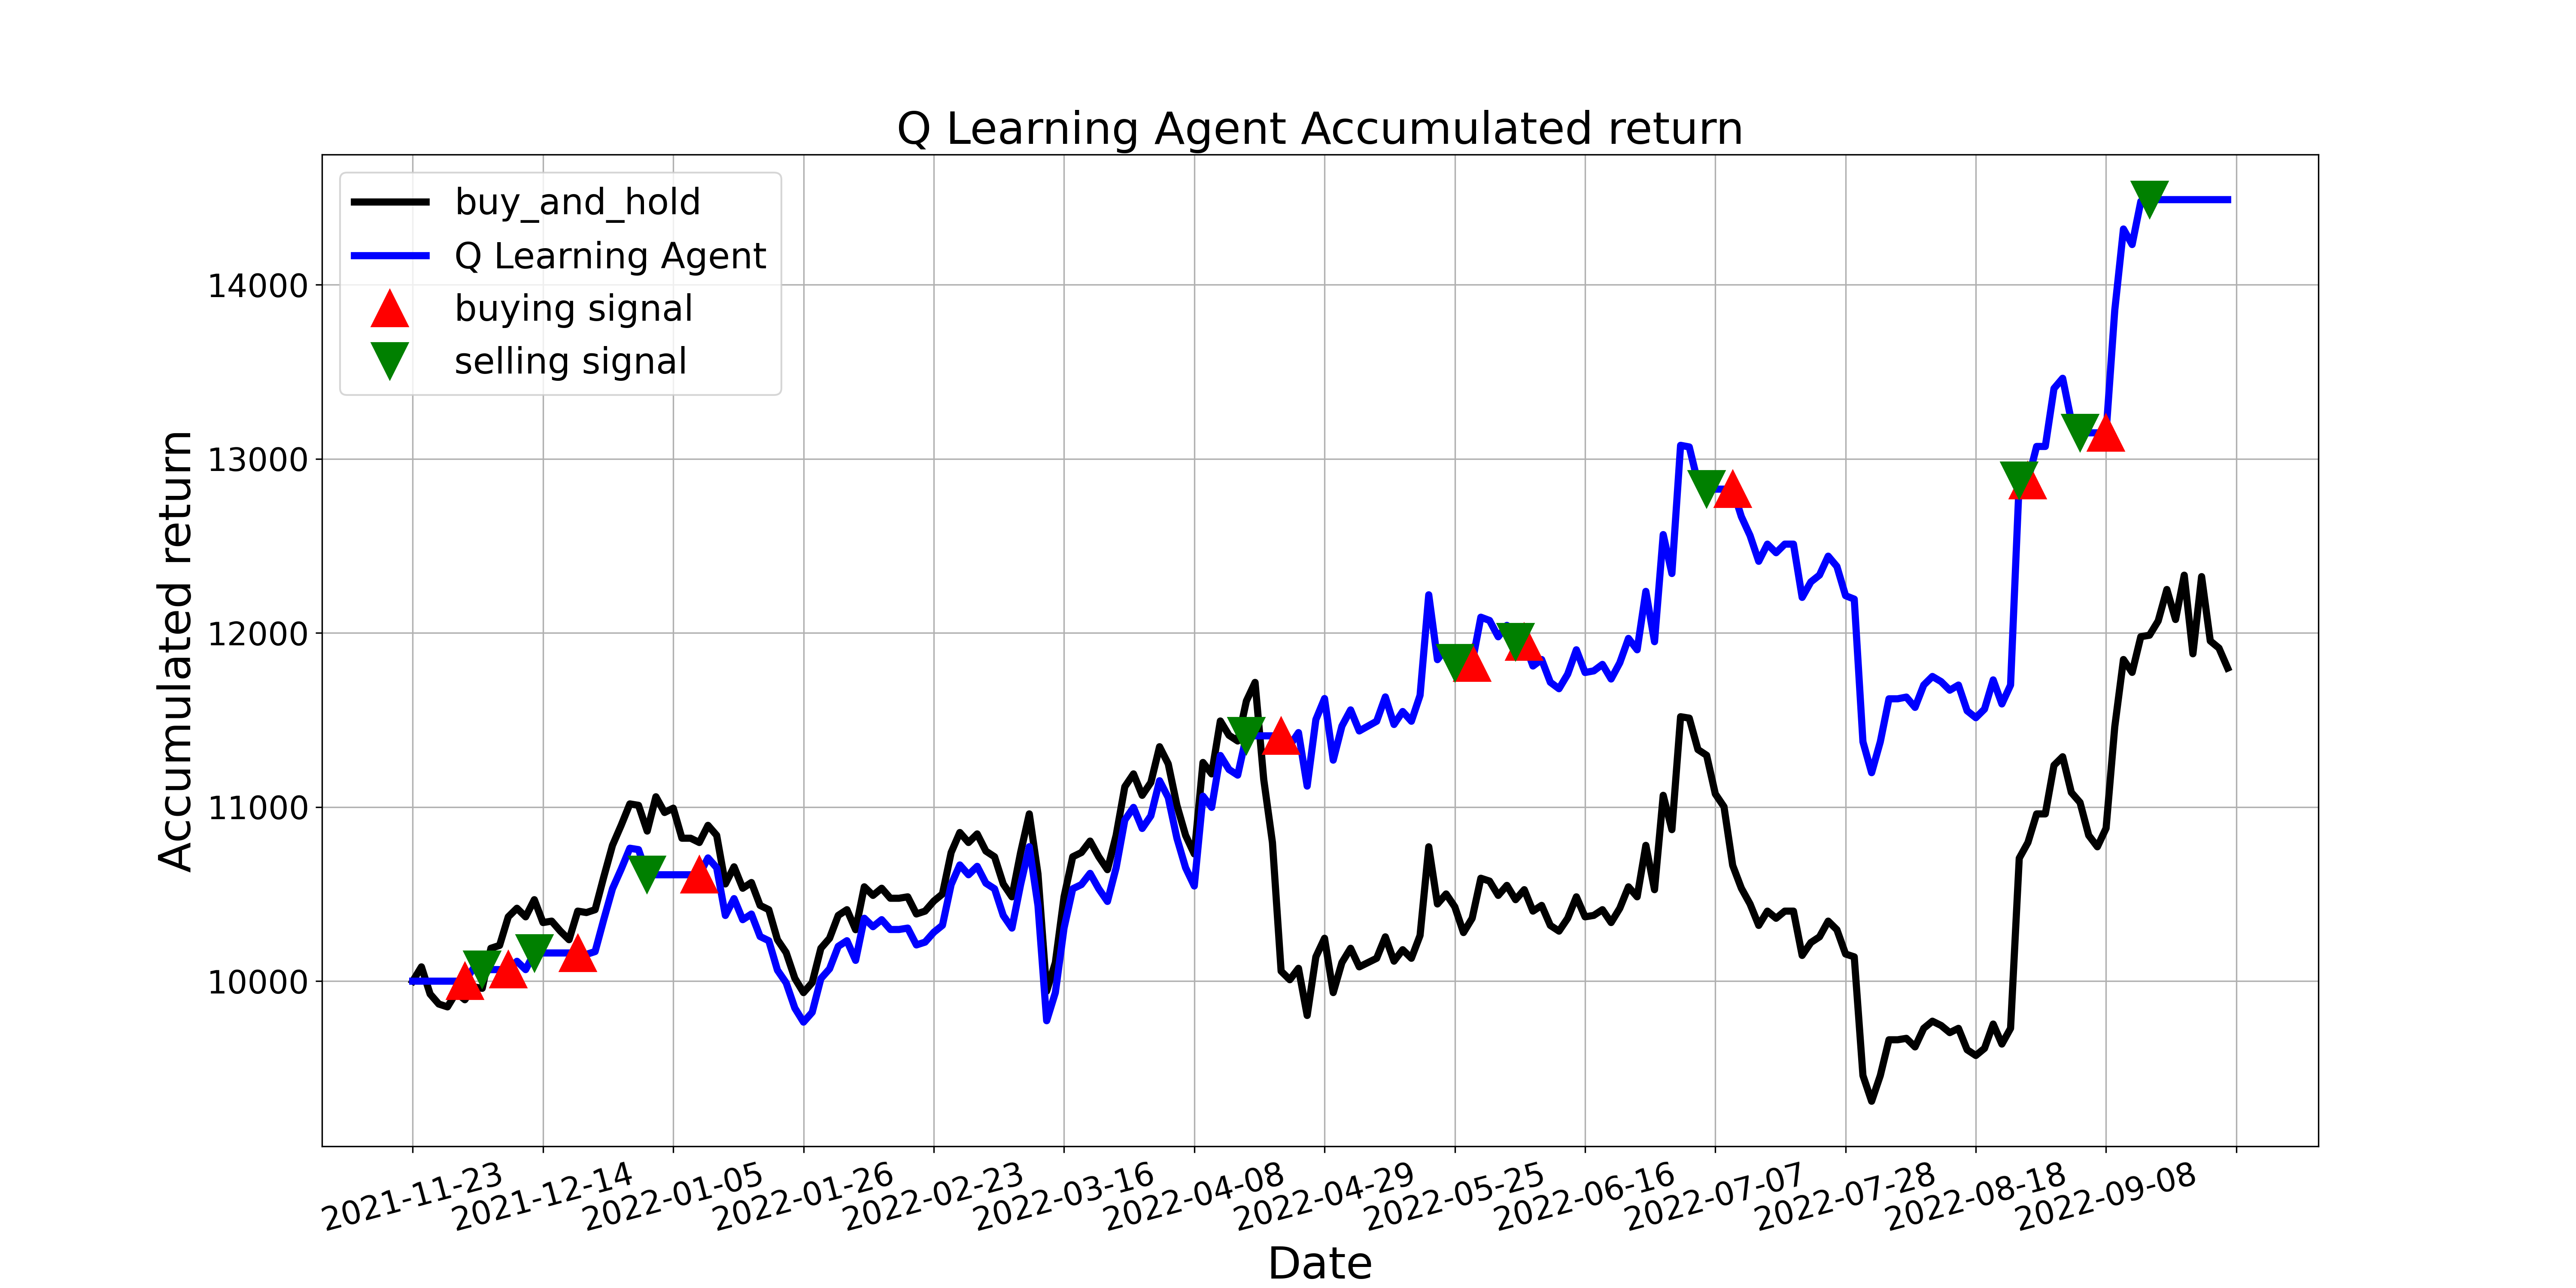

Values plotted in this chart, from the file beside it:
, tradeDate, B&H, action, operation, return
0, 2021-11-23, 10000, 0, 0, 10000
1, 2021-11-24, 10082, 11, 0, 10000
2, 2021-11-25, 9926, 11, 0, 10000
3, 2021-11-26, 9869, 11, 0, 10000
4, 2021-11-29, 9852, 2, 0, 10000
5, 2021-11-30, 9934, 11, 0, 10000
6, 2021-12-01, 9893, 1, 1, 10000
7, 2021-12-02, 9967, 7, 0, 10075
8, 2021-12-03, 9959, 2, 2, 10066
9, 2021-12-06, 10189, 11, 0, 10066
10, 2021-12-07, 10205, 11, 0, 10066
11, 2021-12-08, 10369, 1, 1, 10066
12, 2021-12-09, 10419, 11, 0, 10114
13, 2021-12-10, 10369, 11, 0, 10066
14, 2021-12-13, 10468, 2, 2, 10162
15, 2021-12-14, 10337, 2, 0, 10162
16, 2021-12-15, 10345, 5, 0, 10162
17, 2021-12-16, 10287, 5, 0, 10162
18, 2021-12-17, 10238, 11, 0, 10162
19, 2021-12-20, 10402, 1, 1, 10162
20, 2021-12-21, 10394, 1, 0, 10154
21, 2021-12-22, 10410, 6, 0, 10170
22, 2021-12-23, 10599, 11, 0, 10354
23, 2021-12-24, 10780, 11, 0, 10531
24, 2021-12-27, 10895, 11, 0, 10643
25, 2021-12-28, 11018, 11, 0, 10763
26, 2021-12-29, 11010, 11, 0, 10755
27, 2021-12-30, 10862, 2, 2, 10611
28, 2021-12-31, 11059, 5, 0, 10611
29, 2022-01-04, 10969, 11, 0, 10611
30, 2022-01-05, 10993, 6, 0, 10611
31, 2022-01-06, 10821, 5, 0, 10611
32, 2022-01-07, 10821, 11, 0, 10611
33, 2022-01-10, 10796, 1, 1, 10611
34, 2022-01-11, 10895, 7, 0, 10708
35, 2022-01-12, 10837, 1, 0, 10651
36, 2022-01-13, 10558, 7, 0, 10377
37, 2022-01-14, 10657, 5, 0, 10474
38, 2022-01-17, 10534, 1, 0, 10353
39, 2022-01-18, 10566, 6, 0, 10385
40, 2022-01-19, 10435, 7, 0, 10256
41, 2022-01-20, 10410, 1, 0, 10232
42, 2022-01-21, 10238, 1, 0, 10063
43, 2022-01-24, 10164, 5, 0, 9990
44, 2022-01-25, 10016, 1, 0, 9845
45, 2022-01-26, 9934, 6, 0, 9765
46, 2022-01-27, 9992, 7, 0, 9821
47, 2022-01-28, 10189, 7, 0, 10015
48, 2022-02-07, 10246, 11, 0, 10071
49, 2022-02-08, 10378, 11, 0, 10200
50, 2022-02-09, 10410, 11, 0, 10232
51, 2022-02-10, 10296, 11, 0, 10119
52, 2022-02-11, 10542, 2, 0, 10361
53, 2022-02-14, 10493, 11, 0, 10313
54, 2022-02-15, 10534, 11, 0, 10353
55, 2022-02-16, 10476, 11, 0, 10297
56, 2022-02-17, 10476, 11, 0, 10297
57, 2022-02-18, 10484, 11, 0, 10305
58, 2022-02-21, 10386, 1, 0, 10208
59, 2022-02-22, 10402, 5, 0, 10224
... 150 more rows
